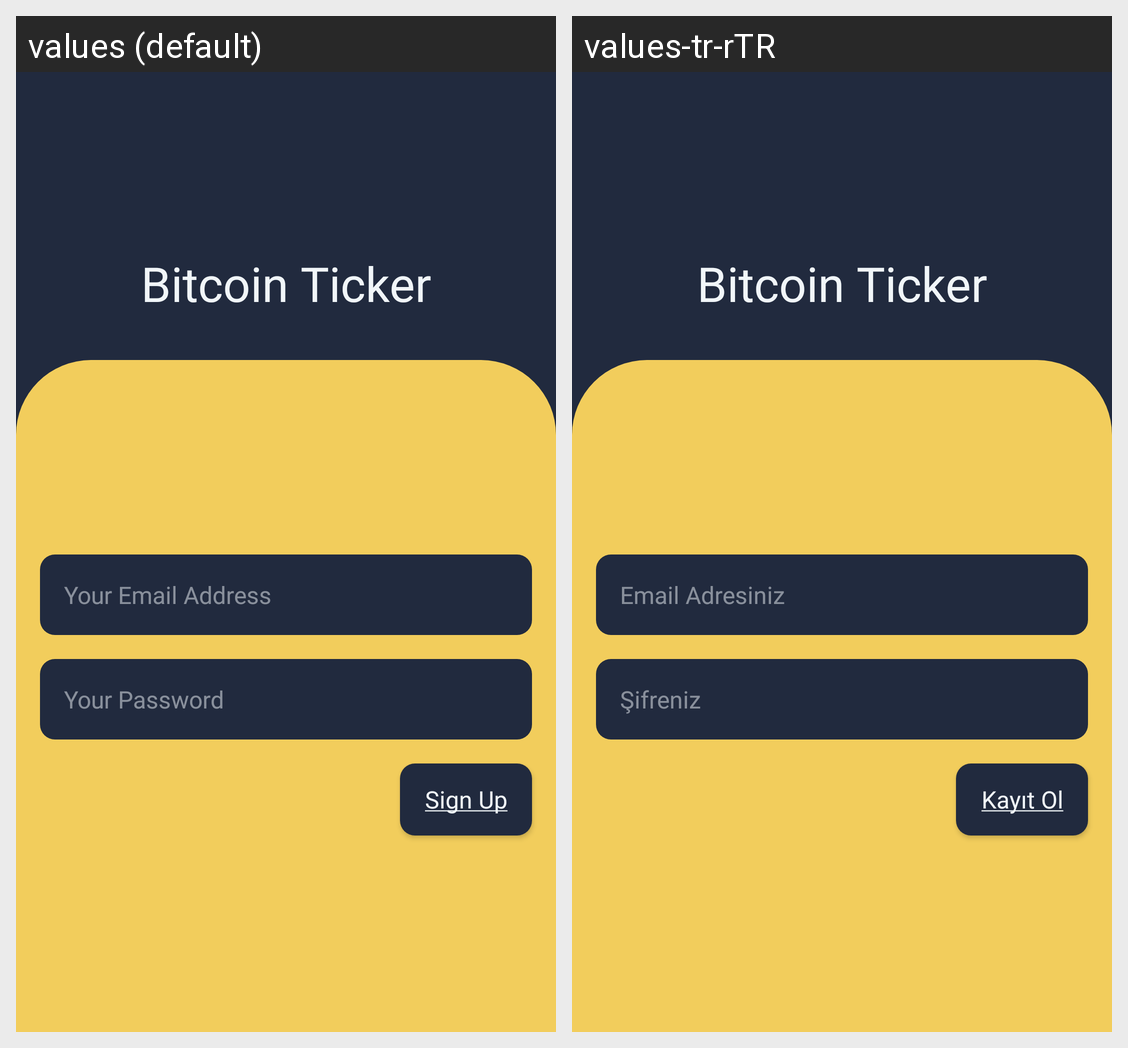

Strings drawn on this Android screen and how each of the app's shown locales translates them:
Android screen res/layout/fragment_register.xml rendered under 2 locales, left to right: values (default), values-tr-rTR. Device: Nexus 5 (rendered at 1080×1920; each locale shown at half size, 540×960, under a caption strip naming it); theme Theme.CryptoAppSample.
Strings drawn on this screen, with the default value and each locale's value (text and hints the layout hard-codes, and strings that could not be matched under every locale, appear in the picture but are not listed):

app_name
  values: Bitcoin Ticker
  values-tr-rTR: Bitcoin Ticker

text_login_email_hint
  values: Your Email Address
  values-tr-rTR: Email Adresiniz

text_login_password_Hint
  values: Your Password
  values-tr-rTR: Şifreniz

text_sign_up_button
  values: Sign Up
  values-tr-rTR: Kayıt Ol
